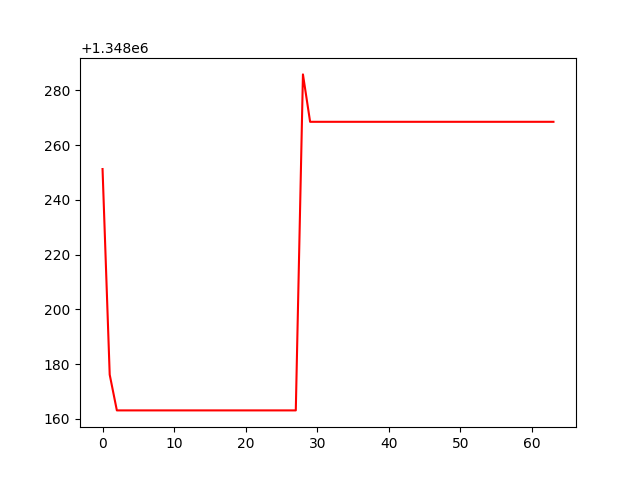

Data behind this chart, as committed beside it:
, 0
0, 1348251
1, 1348176
2, 1348163
3, 1348163
4, 1348163
5, 1348163
6, 1348163
7, 1348163
8, 1348163
9, 1348163
10, 1348163
11, 1348163
12, 1348163
13, 1348163
14, 1348163
15, 1348163
16, 1348163
17, 1348163
18, 1348163
19, 1348163
20, 1348163
21, 1348163
22, 1348163
23, 1348163
24, 1348163
25, 1348163
26, 1348163
27, 1348163
28, 1348286
29, 1348269
30, 1348269
31, 1348269
32, 1348269
33, 1348269
34, 1348269
35, 1348269
36, 1348269
37, 1348269
38, 1348269
39, 1348269
40, 1348269
41, 1348269
42, 1348269
43, 1348269
44, 1348269
45, 1348269
46, 1348269
47, 1348269
48, 1348269
49, 1348269
50, 1348269
51, 1348269
52, 1348269
53, 1348269
54, 1348269
55, 1348269
56, 1348269
57, 1348269
58, 1348269
59, 1348269
... 4 more rows
